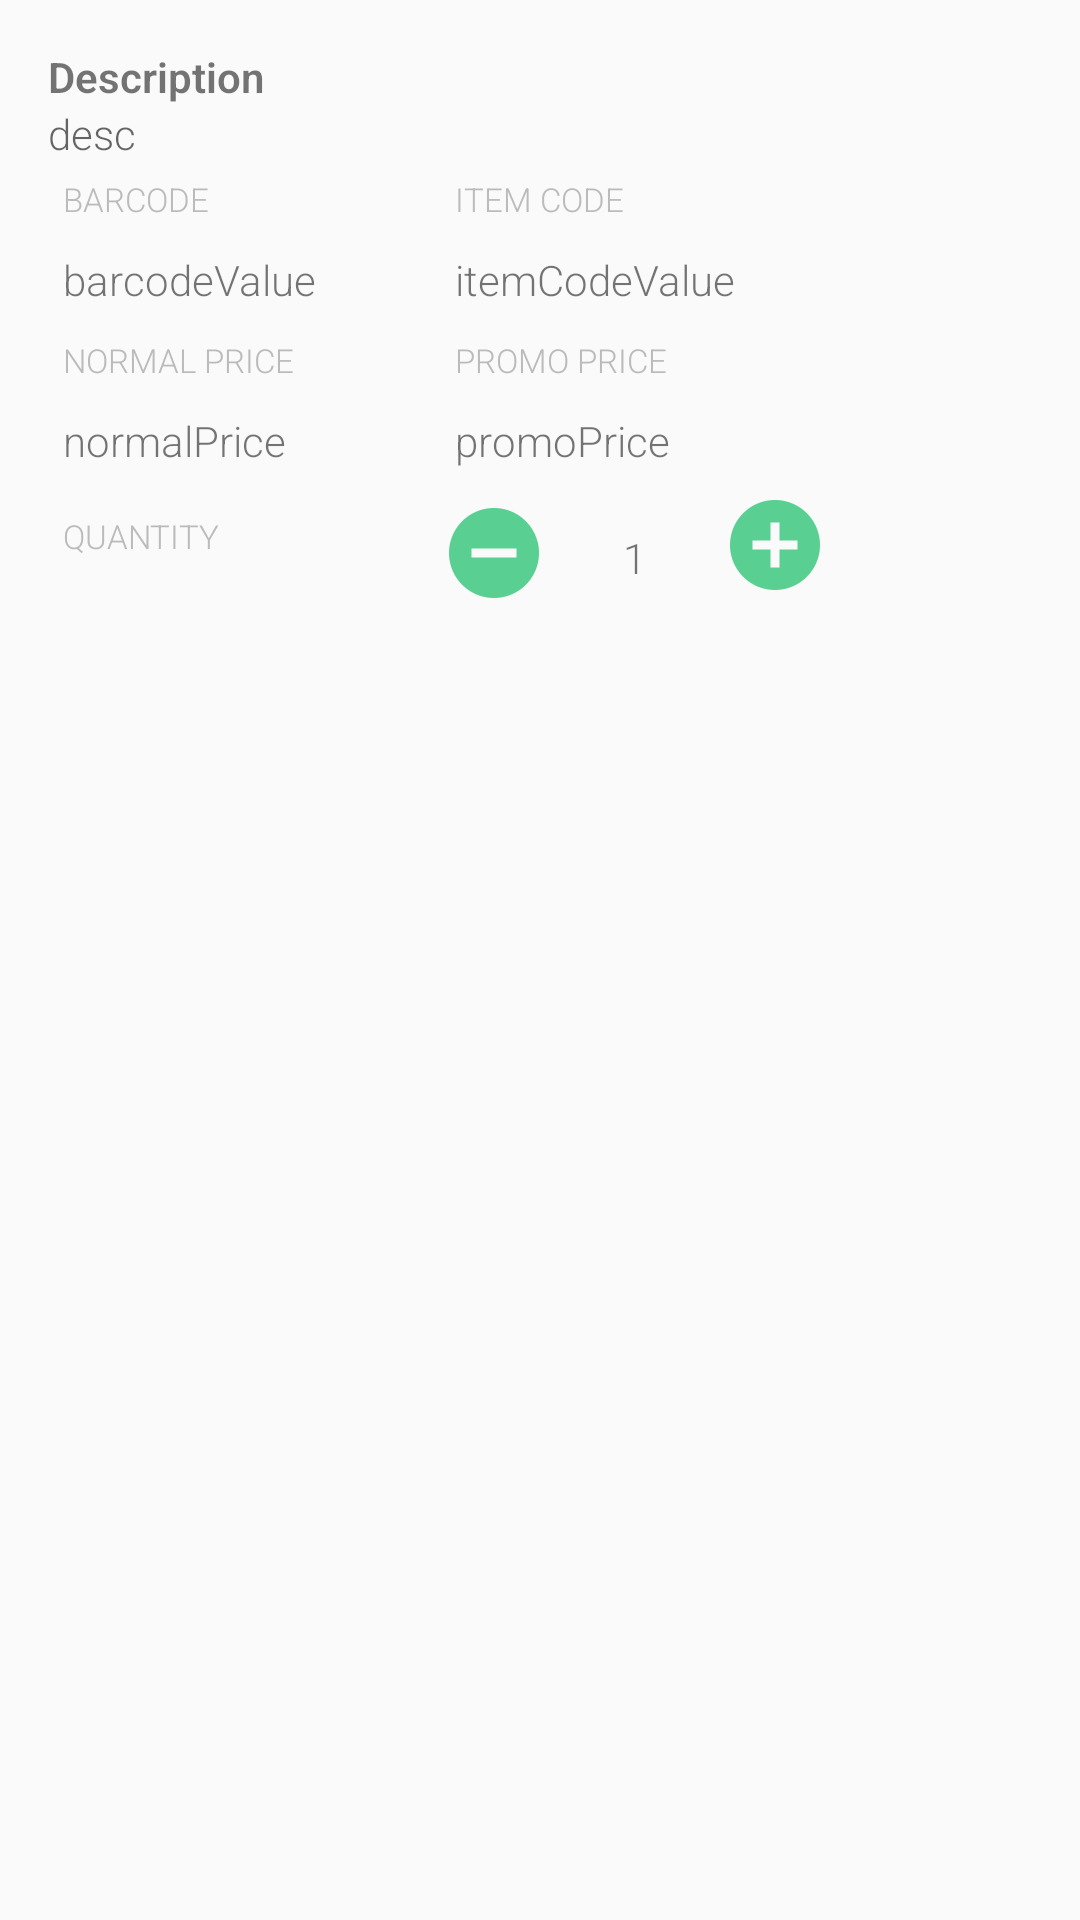

Reconstruct the res/layout file that produces this screen, plus the resources it refers to.
<!-- AndroidManifest.xml: application theme AppTheme -->
<!-- res/layout/content_barcode.xml -->
<?xml version="1.0" encoding="utf-8"?>
<RelativeLayout
        xmlns:android="http://schemas.android.com/apk/res/android"
        xmlns:tools="http://schemas.android.com/tools"
        xmlns:app="http://schemas.android.com/apk/res-auto"
        android:layout_width="match_parent"
        android:layout_height="match_parent"
        android:paddingLeft="@dimen/activity_horizontal_margin"
        android:paddingRight="@dimen/activity_horizontal_margin"
        android:paddingTop="@dimen/activity_vertical_margin"
        android:paddingBottom="@dimen/activity_vertical_margin"
        app:layout_behavior="@string/appbar_scrolling_view_behavior"
        tools:showIn="@layout/activity_barcode"
        tools:context="um.vi8e.com.stocktakescanner.Activity.BarcodeDetailActivity">

        <TextView
                android:layout_width="wrap_content"
                android:layout_height="wrap_content"
                android:textAppearance="?android:attr/textAppearanceMedium"
                android:text="dateTimeScanned"
                android:id="@+id/dateTimeScanned"
                android:visibility="gone"
                android:layout_alignParentTop="true"
                android:layout_alignParentStart="true"/>


        <RelativeLayout
                android:layout_width="match_parent"
                android:layout_height="wrap_content"
                android:layout_below="@+id/desc"
                android:layout_alignParentEnd="true"
                android:id="@+id/relativeLayout6">

                <TextView
                        android:layout_width="wrap_content"
                        android:layout_height="wrap_content"
                        android:text="BARCODE"
                        android:id="@+id/textView33"
                        android:textSize="11sp"
                        android:textColor="@color/grey"
                        android:padding="5dp"
                        />

                <TextView
                        android:layout_width="wrap_content"
                        android:layout_height="wrap_content"
                          android:text="barcodeValue"
                        android:id="@+id/barcodeValue"
                        android:padding="5dp"
                        android:layout_below="@+id/textView33"/>

                <TextView
                        android:layout_width="wrap_content"
                        android:layout_height="wrap_content"
                        android:text="ITEM CODE"
                        android:id="@+id/textView35"
                        android:padding="5dp"
                        android:textSize="11sp"
                        android:textColor="@color/grey"
                        android:layout_alignParentTop="true"
                        android:layout_centerHorizontal="true"/>

                <TextView
                        android:layout_width="wrap_content"
                        android:layout_height="wrap_content"
                        android:text="itemCodeValue"
                        android:gravity="center"
                        android:layout_alignStart="@+id/textView35"
                        android:padding="5dp"
                        android:id="@+id/itemCodeValue"
                        android:layout_below="@+id/textView35"/>




                <LinearLayout xmlns:android="http://schemas.android.com/apk/res/android"
                              android:orientation="vertical"
                              android:layout_width="match_parent"
                              android:background="@color/grey_300"
                              android:layout_below="@id/itemCodeValue"
                              android:layout_height="1dp">

                </LinearLayout>




                <TextView
                        android:layout_width="wrap_content"
                        android:layout_height="wrap_content"
                        android:text="NORMAL PRICE"
                        android:id="@+id/textView39"
                        android:textSize="11sp"
                        android:textColor="@color/grey"
                        android:padding="5dp"
                        android:layout_below="@id/barcodeValue"
                        />

                <TextView
                        android:layout_width="wrap_content"
                        android:layout_height="wrap_content"
                        android:text="normalPrice"
                        android:id="@+id/normalPrice"
                        android:padding="5dp"
                        android:layout_below="@+id/textView39"/>

                <TextView
                        android:layout_width="wrap_content"
                        android:layout_height="wrap_content"
                        android:text="PROMO PRICE"
                        android:id="@+id/textView40"
                        android:padding="5dp"
                        android:textSize="11sp"
                        android:textColor="@color/grey"
                        android:layout_below="@id/barcodeValue"
                        android:layout_alignStart="@+id/itemCodeValue"/>

                <TextView
                        android:layout_width="wrap_content"
                        android:layout_height="wrap_content"
                        android:text="promoPrice"
                        android:gravity="center"
                        android:layout_centerHorizontal="true"
                        android:padding="5dp"
                        android:id="@+id/promoPrice"
                        android:layout_below="@+id/textView40"
                        android:layout_alignStart="@+id/itemCodeValue"/>

                <LinearLayout xmlns:android="http://schemas.android.com/apk/res/android"
                              android:orientation="vertical"
                              android:layout_width="match_parent"
                              android:background="@color/grey_300"
                              android:layout_below="@id/promoPrice"
                              android:layout_height="1dp">

                </LinearLayout>



                <TextView
                        android:layout_width="wrap_content"
                        android:layout_height="wrap_content"
                        android:text="QUANTITY"
                        android:id="@+id/textView77"
                        android:textSize="11sp"
                        android:textColor="@color/grey"
                        android:paddingTop="10dp"
                        android:paddingLeft="5dp"
                        android:layout_below="@id/normalPrice"
                        />

                <RelativeLayout
                        android:layout_width="match_parent"
                        android:layout_height="wrap_content"
                        android:id="@+id/relativeLayout4"
                        android:layout_below="@+id/promoPrice"
                        android:paddingTop="5dp"
                        android:layout_alignStart="@+id/promoPrice">

                        <TextView
                                android:layout_width="wrap_content"
                                android:layout_height="wrap_content"

                                android:text="1"
                                android:id="@+id/qtyText"
                                android:paddingLeft="25dp"
                                android:paddingRight="25dp"
                                android:paddingTop="10dp"
                                android:layout_toEndOf="@+id/minusBtn"
                                />

                        <ImageView
                                android:layout_width="wrap_content"
                                android:layout_height="wrap_content"
                                android:id="@+id/plusBtn"
                                android:src="@drawable/ic_add_circle_green_36dp"
                                android:layout_centerVertical="true"
                                android:layout_toEndOf="@+id/qtyText"/>

                        <ImageView
                                android:layout_width="wrap_content"
                                android:layout_height="wrap_content"
                                android:id="@+id/minusBtn"
                                android:src="@drawable/ic_remove_circle_green_36dp"
                                />
                </RelativeLayout>

        </RelativeLayout>




        <TextView
                android:layout_width="wrap_content"
                android:layout_height="wrap_content"
                android:textStyle="bold"
                android:text="Description"
                android:id="@+id/textView3"
                android:layout_alignParentTop="true"
                android:layout_alignParentStart="true"/>

        <TextView
                android:layout_width="wrap_content"
                android:layout_height="wrap_content"
                android:textAppearance="?android:attr/textAppearanceMedium"
                android:text="desc"
                android:id="@+id/desc"
                android:textSize="14sp"
                android:layout_below="@+id/textView3"
                android:layout_alignParentStart="true"/>



        <TextView
                android:layout_width="match_parent"
                android:layout_height="wrap_content"
                android:text="Barcode detail"
                android:id="@+id/fulldetail"
                android:singleLine="false"
                android:visibility="gone"
                android:layout_below="@+id/textView5"
                android:layout_alignParentEnd="true"
                android:layout_marginTop="10dp"/>

        <TextView
                android:layout_width="wrap_content"
                android:layout_height="wrap_content"
                android:textAppearance="?android:attr/textAppearanceMedium"
                android:text="FullDetail from Server (JSON)"
                android:id="@+id/textView5"
                android:visibility="gone"
                android:layout_marginTop="60dp"
                android:layout_below="@+id/textView33"
                android:layout_alignParentStart="true"/>

</RelativeLayout>
<!-- res/layout/activity_barcode.xml (included above) -->
<?xml version="1.0" encoding="utf-8"?>
<RelativeLayout
        xmlns:android="http://schemas.android.com/apk/res/android"
        xmlns:tools="http://schemas.android.com/tools"
        android:layout_width="match_parent"
        android:layout_height="match_parent"
        android:background="@color/white"
        tools:context="um.vi8e.com.stocktakescanner.Activity.BarcodeDetailActivity">

    <include
            layout="@layout/toolbar_core"
            android:id="@+id/include2"/>



    <RelativeLayout
            android:layout_width="match_parent"
            android:layout_height="150dp"
            android:id="@+id/relativeLayout5"
            android:layout_below="@+id/include2">

        <ImageView
                android:layout_width="wrap_content"
                android:layout_height="wrap_content"
                android:id="@+id/imageView2"
                android:src="@drawable/no_img_available"

                android:layout_alignParentTop="true"
                android:layout_centerHorizontal="true"/>
    </RelativeLayout>



        <include layout="@layout/content_barcode"
                 android:layout_width="match_parent"
                 android:layout_height="wrap_content"
                 android:layout_below="@+id/relativeLayout5"
                />
        <RelativeLayout
            android:layout_width="match_parent"
            android:layout_height="wrap_content"
            android:layout_alignParentBottom="true"
            android:layout_alignParentStart="true"
            android:padding="10dp">

        <TextView
                android:layout_width="match_parent"
                android:layout_height="wrap_content"
                android:padding="10dp"
                android:gravity="center"
                android:textSize="@dimen/md_content_textsize"
                android:textColor="@color/white"
                android:background="@color/green"
                android:text="Save &amp; Continue"
                android:textAllCaps="true"
                android:id="@+id/saveNContinue"
                android:layout_alignParentTop="true"
                android:layout_marginBottom="10dp"/>

        <TextView
                android:layout_width="match_parent"
                android:layout_height="wrap_content"
                android:padding="10dp"
                android:gravity="center"
                android:textSize="@dimen/md_content_textsize"
                android:textColor="@color/white"
                android:background="@color/green"
                android:text="Save &amp; Exit"
                android:textAllCaps="true"
                android:id="@+id/saveNExit"
                android:layout_below="@+id/saveNContinue"
                android:layout_marginBottom="10dp"/>

        <TextView
                android:layout_width="match_parent"
                android:layout_height="wrap_content"
                android:padding="10dp"
                android:gravity="center"
                android:textSize="@dimen/md_content_textsize"
                android:textColor="@color/white"
                android:background="@color/grey"
                android:textAllCaps="true"
                android:text="Cancel"
                android:id="@+id/cancel"
                android:layout_below="@id/saveNExit"/>


    </RelativeLayout>
</RelativeLayout>
<!-- resources referenced by this layout -->
<resources>
  <color name="green">#59D091</color>
  <color name="grey">#bbbbbb</color>
  <dimen name="activity_horizontal_margin">16dp</dimen>
  <dimen name="activity_vertical_margin">16dp</dimen>
  <dimen name="md_content_textsize">16sp</dimen>
  <!-- drawable ic_add_circle_green_36dp: png bitmap (drawable-hdpi, 607 bytes) -->
  <!-- drawable ic_remove_circle_green_36dp: png bitmap (drawable-hdpi, 581 bytes) -->
  <!-- drawable no_img_available: jpg bitmap (drawable-xhdpi, 4489 bytes) -->
  <style name="AppTheme" parent="Theme.AppCompat.Light.NoActionBar">
          
          <item name="colorPrimary">@color/colorPrimary</item>
          <item name="colorPrimaryDark">@color/colorPrimaryDark</item>
          <item name="colorAccent">@color/colorAccent</item>
          <item name="windowActionModeOverlay">true</item>
          <item name="android:textViewStyle">@style/RobotoTextViewStyle</item>
          <item name="android:buttonStyle">@style/RobotoButtonStyle</item>
      </style>
  <color name="colorPrimary">#03A9F4</color>
  <color name="colorPrimaryDark">#0288D1</color>
  <color name="colorAccent">#009688</color>
  <style name="RobotoTextViewStyle" parent="android:Widget.Material.TextView">
          <item name="android:fontFamily">sans-serif-light</item>
      </style>
  <style name="RobotoButtonStyle" parent="android:Widget.Material.Button">
          <item name="android:fontFamily">sans-serif-light</item>
      </style>
  <!-- not gathered from this repository: default colours our renderer supplied (Android Studio template values) -->
  <color name="white">#FFFFFFFF</color>
</resources>
